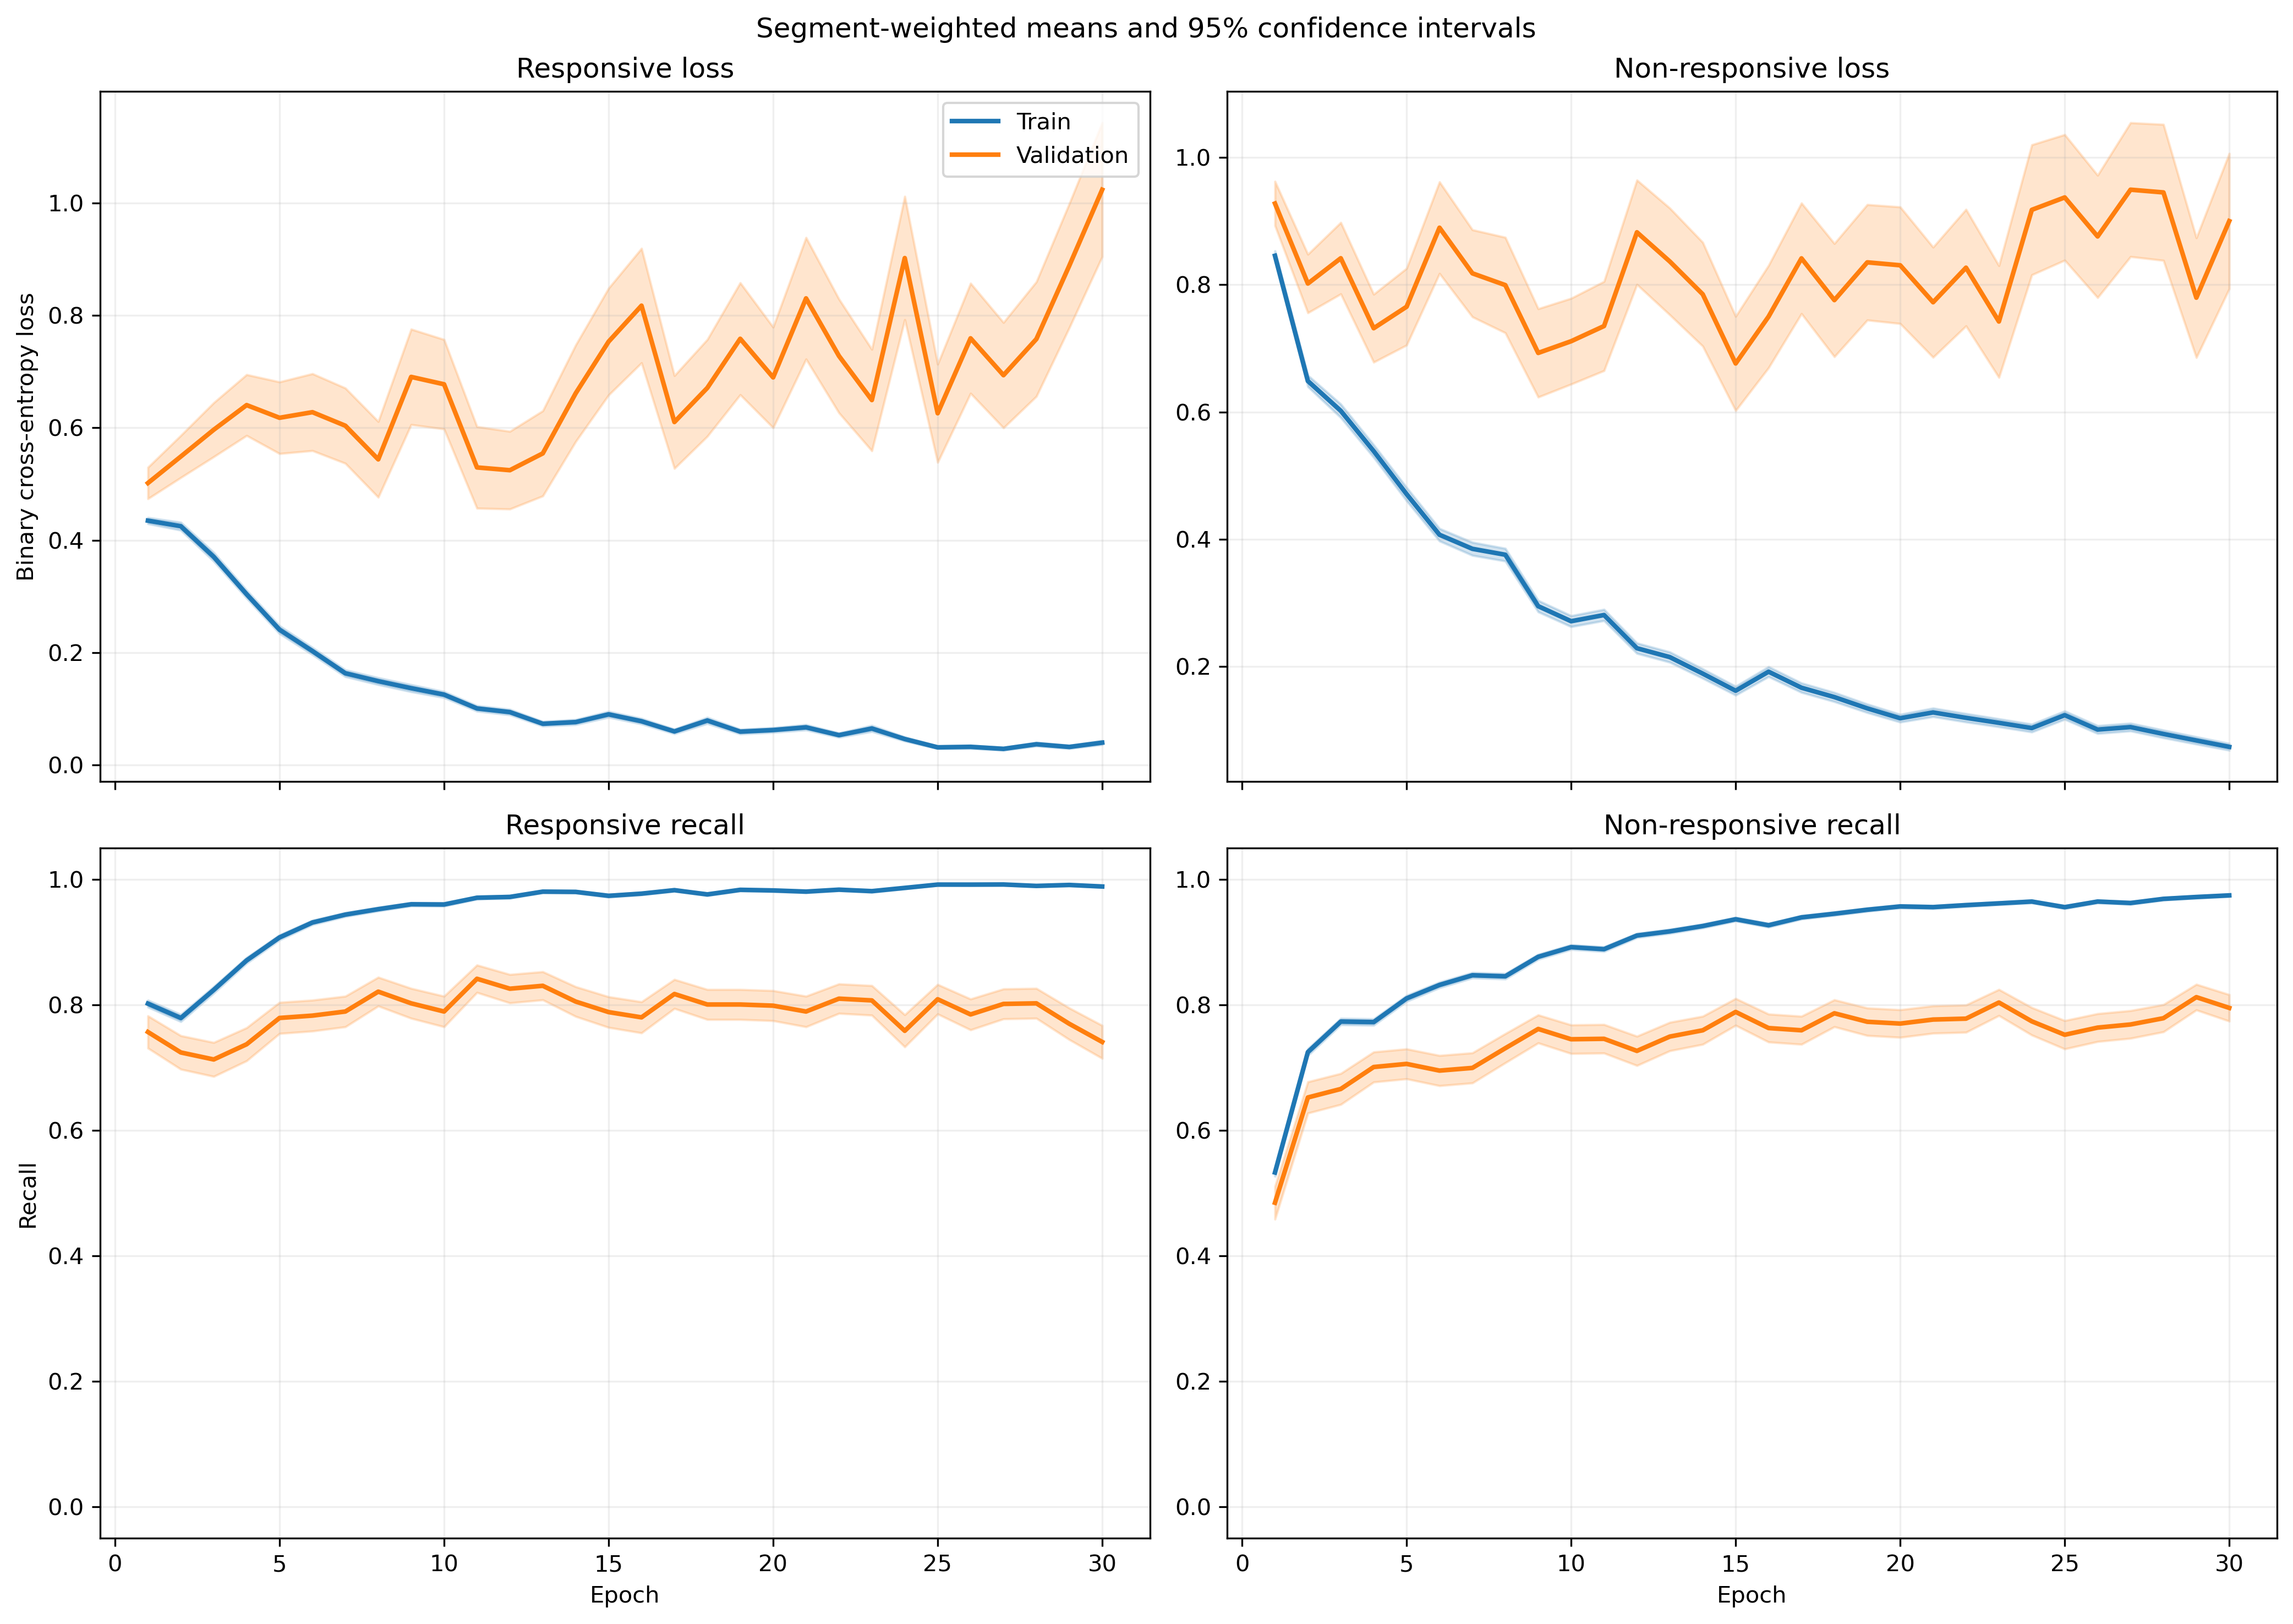

The data file committed next to this chart (first rows):
fold, epoch, split, r_loss, r_loss_count, r_loss_sum, r_loss_sum_sq, r_recall, r_recall_count, r_recall_sum, r_recall_sum_sq, nr_loss, nr_loss_count, nr_loss_sum, nr_loss_sum_sq, nr_recall, nr_recall_count, nr_recall_sum, nr_recall_sum_sq
1, 1, train, 0.4724, 1063, 502.1, 393.9, 0.7808, 1063, 830.0, 830.0, 0.8083, 1401, 1132, 1396, 0.5475, 1401, 767.0, 767.0
1, 1, validation, 0.1356, 10, 1.356, 0.255, 1.0, 10, 10.0, 10.0, , 0, 0.0, 0.0, , 0, 0.0, 0.0
1, 2, train, 0.3628, 1063, 385.7, 427.8, 0.8024, 1063, 853.0, 853.0, 0.7618, 1401, 1067, 1970, 0.6909, 1401, 968.0, 968.0
1, 2, validation, 0.08366, 10, 0.8366, 0.1078, 1.0, 10, 10.0, 10.0, , 0, 0.0, 0.0, , 0, 0.0, 0.0
1, 3, train, 0.2874, 1063, 305.5, 350.7, 0.873, 1063, 928.0, 928.0, 0.6619, 1401, 927.3, 1889, 0.7523, 1401, 1054, 1054
1, 3, validation, 0.03185, 10, 0.3185, 0.01157, 1.0, 10, 10.0, 10.0, , 0, 0.0, 0.0, , 0, 0.0, 0.0
1, 4, train, 0.3456, 1063, 367.3, 490.3, 0.8278, 1063, 880.0, 880.0, 0.5498, 1401, 770.3, 1651, 0.7987, 1401, 1119, 1119
1, 4, validation, 0.09142, 10, 0.9142, 0.272, 1.0, 10, 10.0, 10.0, , 0, 0.0, 0.0, , 0, 0.0, 0.0
1, 5, train, 0.239, 1063, 254.1, 302.3, 0.9003, 1063, 957.0, 957.0, 0.4435, 1401, 621.4, 1278, 0.8301, 1401, 1163, 1163
1, 5, validation, 0.03255, 10, 0.3255, 0.02179, 1.0, 10, 10.0, 10.0, , 0, 0.0, 0.0, , 0, 0.0, 0.0
1, 6, train, 0.1826, 1063, 194.1, 214, 0.9332, 1063, 992.0, 992.0, 0.3884, 1401, 544.2, 1132, 0.8401, 1401, 1177, 1177
1, 6, validation, 0.04321, 10, 0.4321, 0.02914, 1.0, 10, 10.0, 10.0, , 0, 0.0, 0.0, , 0, 0.0, 0.0
1, 7, train, 0.1815, 1063, 192.9, 362.5, 0.9351, 1063, 994.0, 994.0, 0.3408, 1401, 477.4, 1254, 0.8708, 1401, 1220, 1220
1, 7, validation, 0.01479, 10, 0.1479, 0.003554, 1.0, 10, 10.0, 10.0, , 0, 0.0, 0.0, , 0, 0.0, 0.0
1, 8, train, 0.1399, 1063, 148.7, 177.7, 0.9577, 1063, 1018, 1018, 0.3921, 1401, 549.3, 1006, 0.818, 1401, 1146, 1146
1, 8, validation, 0.01857, 10, 0.1857, 0.005167, 1.0, 10, 10.0, 10.0, , 0, 0.0, 0.0, , 0, 0.0, 0.0
1, 9, train, 0.08952, 1063, 95.16, 138.1, 0.9765, 1063, 1038, 1038, 0.3251, 1401, 455.5, 1028, 0.8665, 1401, 1214, 1214
1, 9, validation, 0.01376, 10, 0.1376, 0.002894, 1.0, 10, 10.0, 10.0, , 0, 0.0, 0.0, , 0, 0.0, 0.0
1, 10, train, 0.1159, 1063, 123.1, 206.6, 0.9699, 1063, 1031, 1031, 0.2457, 1401, 344.3, 834, 0.9029, 1401, 1265, 1265
1, 10, validation, 0.01237, 10, 0.1237, 0.003692, 1.0, 10, 10.0, 10.0, , 0, 0.0, 0.0, , 0, 0.0, 0.0
1, 11, train, 0.1819, 1063, 193.3, 279.6, 0.9285, 1063, 987.0, 987.0, 0.1834, 1401, 256.9, 503.9, 0.9272, 1401, 1299, 1299
1, 11, validation, 0.03558, 10, 0.3558, 0.03704, 1.0, 10, 10.0, 10.0, , 0, 0.0, 0.0, , 0, 0.0, 0.0
1, 12, train, 0.08283, 1063, 88.04, 157, 0.9793, 1063, 1041, 1041, 0.259, 1401, 362.9, 945.5, 0.9044, 1401, 1267, 1267
1, 12, validation, 0.005928, 10, 0.05928, 0.0004491, 1.0, 10, 10.0, 10.0, , 0, 0.0, 0.0, , 0, 0.0, 0.0
1, 13, train, 0.07886, 1063, 83.83, 80.7, 0.984, 1063, 1046, 1046, 0.2119, 1401, 296.8, 650, 0.9186, 1401, 1287, 1287
1, 13, validation, 0.0115, 10, 0.115, 0.002017, 1.0, 10, 10.0, 10.0, , 0, 0.0, 0.0, , 0, 0.0, 0.0
1, 14, train, 0.09847, 1063, 104.7, 239.9, 0.968, 1063, 1029, 1029, 0.2266, 1401, 317.4, 966.6, 0.9215, 1401, 1291, 1291
1, 14, validation, 0.003341, 10, 0.03341, 0.0001888, 1.0, 10, 10.0, 10.0, , 0, 0.0, 0.0, , 0, 0.0, 0.0
1, 15, train, 0.03525, 1063, 37.47, 37.5, 0.9878, 1063, 1050, 1050, 0.2737, 1401, 383.4, 1030, 0.8994, 1401, 1260, 1260
1, 15, validation, 0.004043, 10, 0.04043, 0.0003328, 1.0, 10, 10.0, 10.0, , 0, 0.0, 0.0, , 0, 0.0, 0.0
1, 16, train, 0.09293, 1063, 98.78, 233.9, 0.9727, 1063, 1034, 1034, 0.2143, 1401, 300.3, 782.6, 0.9165, 1401, 1284, 1284
1, 16, validation, 0.01695, 10, 0.1695, 0.01007, 1.0, 10, 10.0, 10.0, , 0, 0.0, 0.0, , 0, 0.0, 0.0
1, 17, train, 0.07204, 1063, 76.58, 184.5, 0.9831, 1063, 1045, 1045, 0.1349, 1401, 189, 549.6, 0.9586, 1401, 1343, 1343
1, 17, validation, 0.004707, 10, 0.04707, 0.0004453, 1.0, 10, 10.0, 10.0, , 0, 0.0, 0.0, , 0, 0.0, 0.0
1, 18, train, 0.06776, 1063, 72.03, 118.7, 0.9755, 1063, 1037, 1037, 0.1096, 1401, 153.5, 350.2, 0.9629, 1401, 1349, 1349
1, 18, validation, 0.01196, 10, 0.1196, 0.003378, 1.0, 10, 10.0, 10.0, , 0, 0.0, 0.0, , 0, 0.0, 0.0
1, 19, train, 0.03866, 1063, 41.1, 41.27, 0.9925, 1063, 1055, 1055, 0.1082, 1401, 151.7, 313.4, 0.9622, 1401, 1348, 1348
1, 19, validation, 0.01583, 10, 0.1583, 0.008331, 1.0, 10, 10.0, 10.0, , 0, 0.0, 0.0, , 0, 0.0, 0.0
1, 20, train, 0.03621, 1063, 38.5, 92.05, 0.9925, 1063, 1055, 1055, 0.1135, 1401, 159.1, 399.1, 0.9579, 1401, 1342, 1342
1, 20, validation, 0.002734, 10, 0.02734, 0.0001353, 1.0, 10, 10.0, 10.0, , 0, 0.0, 0.0, , 0, 0.0, 0.0
1, 21, train, 0.04557, 1063, 48.44, 83.43, 0.9868, 1063, 1049, 1049, 0.09357, 1401, 131.1, 328.5, 0.9714, 1401, 1361, 1361
1, 21, validation, 0.003275, 10, 0.03275, 0.0001834, 1.0, 10, 10.0, 10.0, , 0, 0.0, 0.0, , 0, 0.0, 0.0
1, 22, train, 0.05469, 1063, 58.14, 73.91, 0.9849, 1063, 1047, 1047, 0.09439, 1401, 132.2, 299.7, 0.9643, 1401, 1351, 1351
1, 22, validation, 0.00274, 10, 0.0274, 0.0001628, 1.0, 10, 10.0, 10.0, , 0, 0.0, 0.0, , 0, 0.0, 0.0
1, 23, train, 0.438, 1063, 465.6, 2006, 0.8711, 1063, 926.0, 926.0, 0.07658, 1401, 107.3, 285.2, 0.9736, 1401, 1364, 1364
1, 23, validation, 0.00767, 10, 0.0767, 0.001917, 1.0, 10, 10.0, 10.0, , 0, 0.0, 0.0, , 0, 0.0, 0.0
1, 24, train, 0.06083, 1063, 64.67, 143.4, 0.984, 1063, 1046, 1046, 0.1122, 1401, 157.1, 385.3, 0.9586, 1401, 1343, 1343
1, 24, validation, 0.003008, 10, 0.03008, 0.0002692, 1.0, 10, 10.0, 10.0, , 0, 0.0, 0.0, , 0, 0.0, 0.0
1, 25, train, 0.03885, 1063, 41.3, 26.17, 0.9915, 1063, 1054, 1054, 0.1091, 1401, 152.8, 273.3, 0.9607, 1401, 1346, 1346
1, 25, validation, 0.006141, 10, 0.06141, 0.001878, 1.0, 10, 10.0, 10.0, , 0, 0.0, 0.0, , 0, 0.0, 0.0
1, 26, train, 0.04659, 1063, 49.53, 82.24, 0.9849, 1063, 1047, 1047, 0.07503, 1401, 105.1, 242.5, 0.9714, 1401, 1361, 1361
1, 26, validation, 0.002422, 10, 0.02422, 0.0001197, 1.0, 10, 10.0, 10.0, , 0, 0.0, 0.0, , 0, 0.0, 0.0
1, 27, train, 0.0393, 1063, 41.78, 58.66, 0.9859, 1063, 1048, 1048, 0.06877, 1401, 96.35, 243, 0.9757, 1401, 1367, 1367
1, 27, validation, 0.003694, 10, 0.03694, 0.0004746, 1.0, 10, 10.0, 10.0, , 0, 0.0, 0.0, , 0, 0.0, 0.0
1, 28, train, 0.05265, 1063, 55.97, 100.1, 0.984, 1063, 1046, 1046, 0.0692, 1401, 96.94, 246.6, 0.9743, 1401, 1365, 1365
1, 28, validation, 0.005222, 10, 0.05222, 0.001112, 1.0, 10, 10.0, 10.0, , 0, 0.0, 0.0, , 0, 0.0, 0.0
1, 29, train, 0.02624, 1063, 27.89, 24.52, 0.9934, 1063, 1056, 1056, 0.06887, 1401, 96.48, 238.1, 0.9736, 1401, 1364, 1364
1, 29, validation, 0.002196, 10, 0.02196, 9.070731312021962e-05, 1.0, 10, 10.0, 10.0, , 0, 0.0, 0.0, , 0, 0.0, 0.0
1, 30, train, 0.1503, 1063, 159.7, 493.9, 0.9577, 1063, 1018, 1018, 0.1352, 1401, 189.3, 554.9, 0.9543, 1401, 1337, 1337
1, 30, validation, 0.0012, 10, 0.012, 4.6623401658507646e-05, 1.0, 10, 10.0, 10.0, , 0, 0.0, 0.0, , 0, 0.0, 0.0
... 1,140 more rows
